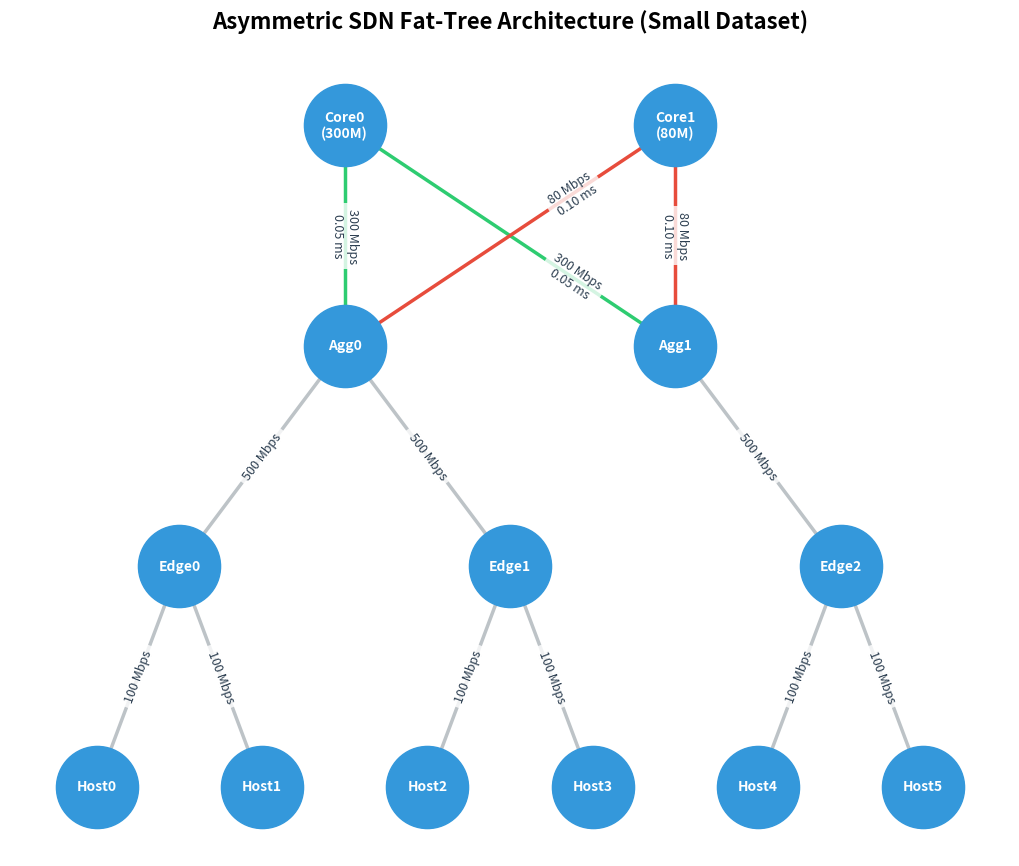

This figure's Python source: (Note: this script raises an exception after producing the figure.)
import networkx as nx
import matplotlib.pyplot as plt
import os

G = nx.Graph()

# Add nodes with hierarchy positions
pos = {}
# Core
G.add_node("Core0\n(300M)", layer=3); pos["Core0\n(300M)"] = (1.5, 3)
G.add_node("Core1\n(80M)", layer=3); pos["Core1\n(80M)"] = (3.5, 3)

# Agg
G.add_node("Agg0", layer=2); pos["Agg0"] = (1.5, 2)
G.add_node("Agg1", layer=2); pos["Agg1"] = (3.5, 2)

# Edge
G.add_node("Edge0", layer=1); pos["Edge0"] = (0.5, 1)
G.add_node("Edge1", layer=1); pos["Edge1"] = (2.5, 1)
G.add_node("Edge2", layer=1); pos["Edge2"] = (4.5, 1)

# Hosts
hosts = ["Host0", "Host1", "Host2", "Host3", "Host4", "Host5"]
for i, h in enumerate(hosts):
    G.add_node(h, layer=0)
    pos[h] = (i*1.0, 0)

# Add edges with labels
edges = [
    ("Core0\n(300M)", "Agg0", "300 Mbps\n0.05 ms"),
    ("Core1\n(80M)", "Agg0", "80 Mbps\n0.10 ms"),
    ("Core0\n(300M)", "Agg1", "300 Mbps\n0.05 ms"),
    ("Core1\n(80M)", "Agg1", "80 Mbps\n0.10 ms"),
    ("Agg0", "Edge0", "500 Mbps"),
    ("Agg0", "Edge1", "500 Mbps"),
    ("Agg1", "Edge2", "500 Mbps"),
    ("Edge0", "Host0", "100 Mbps"),
    ("Edge0", "Host1", "100 Mbps"),
    ("Edge1", "Host2", "100 Mbps"),
    ("Edge1", "Host3", "100 Mbps"),
    ("Edge2", "Host4", "100 Mbps"),
    ("Edge2", "Host5", "100 Mbps"),
]

for u, v, lbl in edges:
    color = '#e74c3c' if '80' in lbl else '#2ecc71' if '300' in lbl else '#bdc3c7'
    G.add_edge(u, v, label=lbl, color=color)

plt.figure(figsize=(10, 8))
edge_colors = [G[u][v]['color'] for u,v in G.edges()]

# Draw nodes
nx.draw(G, pos, with_labels=True, node_size=3500, node_color='#3498db', 
        font_size=10, font_weight='bold', font_color='white', edge_color=edge_colors, width=2.5)

# Draw edge labels in groups to avoid overlap on the crossed links
labels_straight = { (u,v): d['label'] for u,v,d in G.edges(data=True) if (u.startswith('Core0') and v=='Agg0') or (u.startswith('Core1') and v=='Agg1') }
labels_cross_1 = { (u,v): d['label'] for u,v,d in G.edges(data=True) if (u.startswith('Core0') and v=='Agg1') }
labels_cross_2 = { (u,v): d['label'] for u,v,d in G.edges(data=True) if (u.startswith('Core1') and v=='Agg0') }
labels_other = { (u,v): d['label'] for u,v,d in G.edges(data=True) if not u.startswith('Core') }

nx.draw_networkx_edge_labels(G, pos, edge_labels=labels_straight, font_color='#2c3e50', font_size=9, label_pos=0.5, bbox=dict(facecolor='white', edgecolor='none', alpha=0.8))
nx.draw_networkx_edge_labels(G, pos, edge_labels=labels_cross_1, font_color='#2c3e50', font_size=9, label_pos=0.7, bbox=dict(facecolor='white', edgecolor='none', alpha=0.8))
nx.draw_networkx_edge_labels(G, pos, edge_labels=labels_cross_2, font_color='#2c3e50', font_size=9, label_pos=0.3, bbox=dict(facecolor='white', edgecolor='none', alpha=0.8))
nx.draw_networkx_edge_labels(G, pos, edge_labels=labels_other, font_color='#2c3e50', font_size=9, label_pos=0.5, bbox=dict(facecolor='white', edgecolor='none', alpha=0.8))

plt.title("Asymmetric SDN Fat-Tree Architecture (Small Dataset)", fontsize=16, weight='bold', pad=20)
plt.axis('off')

out_dir = r"E:\Workspace\v2\cloudsimsdn-research\results\2026-04-18"
plt.savefig(os.path.join(out_dir, "fig0_architecture.png"), dpi=300, bbox_inches='tight')
print("Architecture schema generated successfully!")
